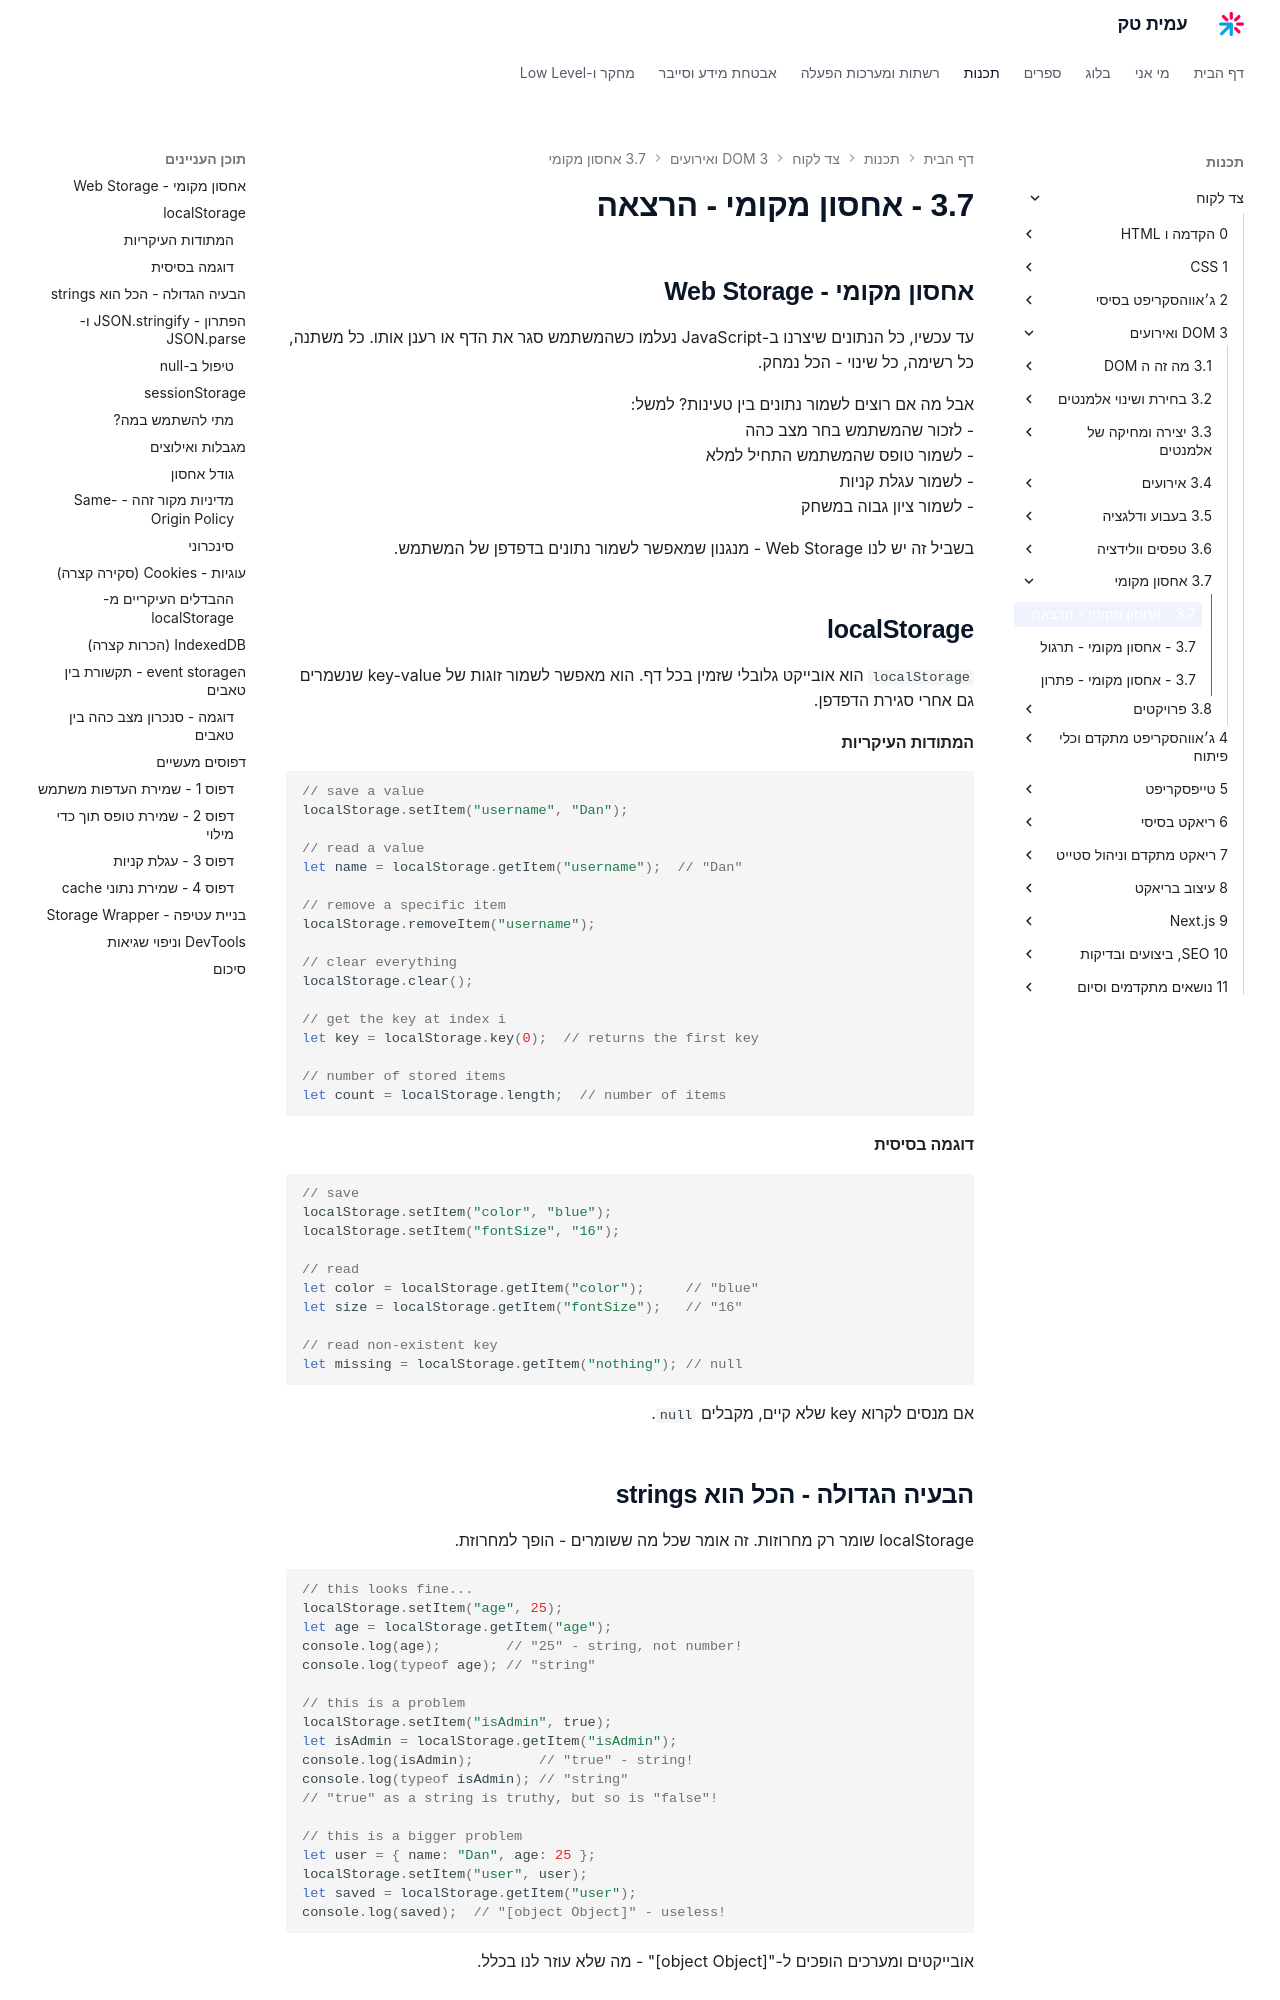

repository: AmitPinchasi/amittech · page: צד-לקוח/3 - DOM ואירועים/3.7 - אחסון מקומי/3.7 - אחסון מקומי - הרצאה/index.html · generator: mkdocs


## אחסון מקומי - Web Storage

עד עכשיו, כל הנתונים שיצרנו ב-JavaScript נעלמו כשהמשתמש סגר את הדף או רענן אותו. כל משתנה, כל רשימה, כל שינוי - הכל נמחק.

אבל מה אם רוצים לשמור נתונים בין טעינות? למשל:
- לזכור שהמשתמש בחר מצב כהה
- לשמור טופס שהמשתמש התחיל למלא
- לשמור עגלת קניות
- לשמור ציון גבוה במשחק

בשביל זה יש לנו Web Storage - מנגנון שמאפשר לשמור נתונים בדפדפן של המשתמש.

## localStorage

`localStorage` הוא אובייקט גלובלי שזמין בכל דף. הוא מאפשר לשמור זוגות של key-value שנשמרים גם אחרי סגירת הדפדפן.

#### המתודות העיקריות

```js
// save a value
localStorage.setItem("username", "Dan");

// read a value
let name = localStorage.getItem("username");  // "Dan"

// remove a specific item
localStorage.removeItem("username");

// clear everything
localStorage.clear();

// get the key at index i
let key = localStorage.key(0);  // returns the first key

// number of stored items
let count = localStorage.length;  // number of items
```

#### דוגמה בסיסית

```js
// save
localStorage.setItem("color", "blue");
localStorage.setItem("fontSize", "16");

// read
let color = localStorage.getItem("color");     // "blue"
let size = localStorage.getItem("fontSize");   // "16"

// read non-existent key
let missing = localStorage.getItem("nothing"); // null
```

אם מנסים לקרוא key שלא קיים, מקבלים `null`.

## הבעיה הגדולה - הכל הוא strings

localStorage שומר רק מחרוזות. זה אומר שכל מה ששומרים - הופך למחרוזת.

```js
// this looks fine...
localStorage.setItem("age", 25);
let age = localStorage.getItem("age");
console.log(age);        // "25" - string, not number!
console.log(typeof age); // "string"

// this is a problem
localStorage.setItem("isAdmin", true);
let isAdmin = localStorage.getItem("isAdmin");
console.log(isAdmin);        // "true" - string!
console.log(typeof isAdmin); // "string"
// "true" as a string is truthy, but so is "false"!

// this is a bigger problem
let user = { name: "Dan", age: 25 };
localStorage.setItem("user", user);
let saved = localStorage.getItem("user");
console.log(saved);  // "[object Object]" - useless!
```

אובייקטים ומערכים הופכים ל-"[object Object]" - מה שלא עוזר לנו בכלל.
